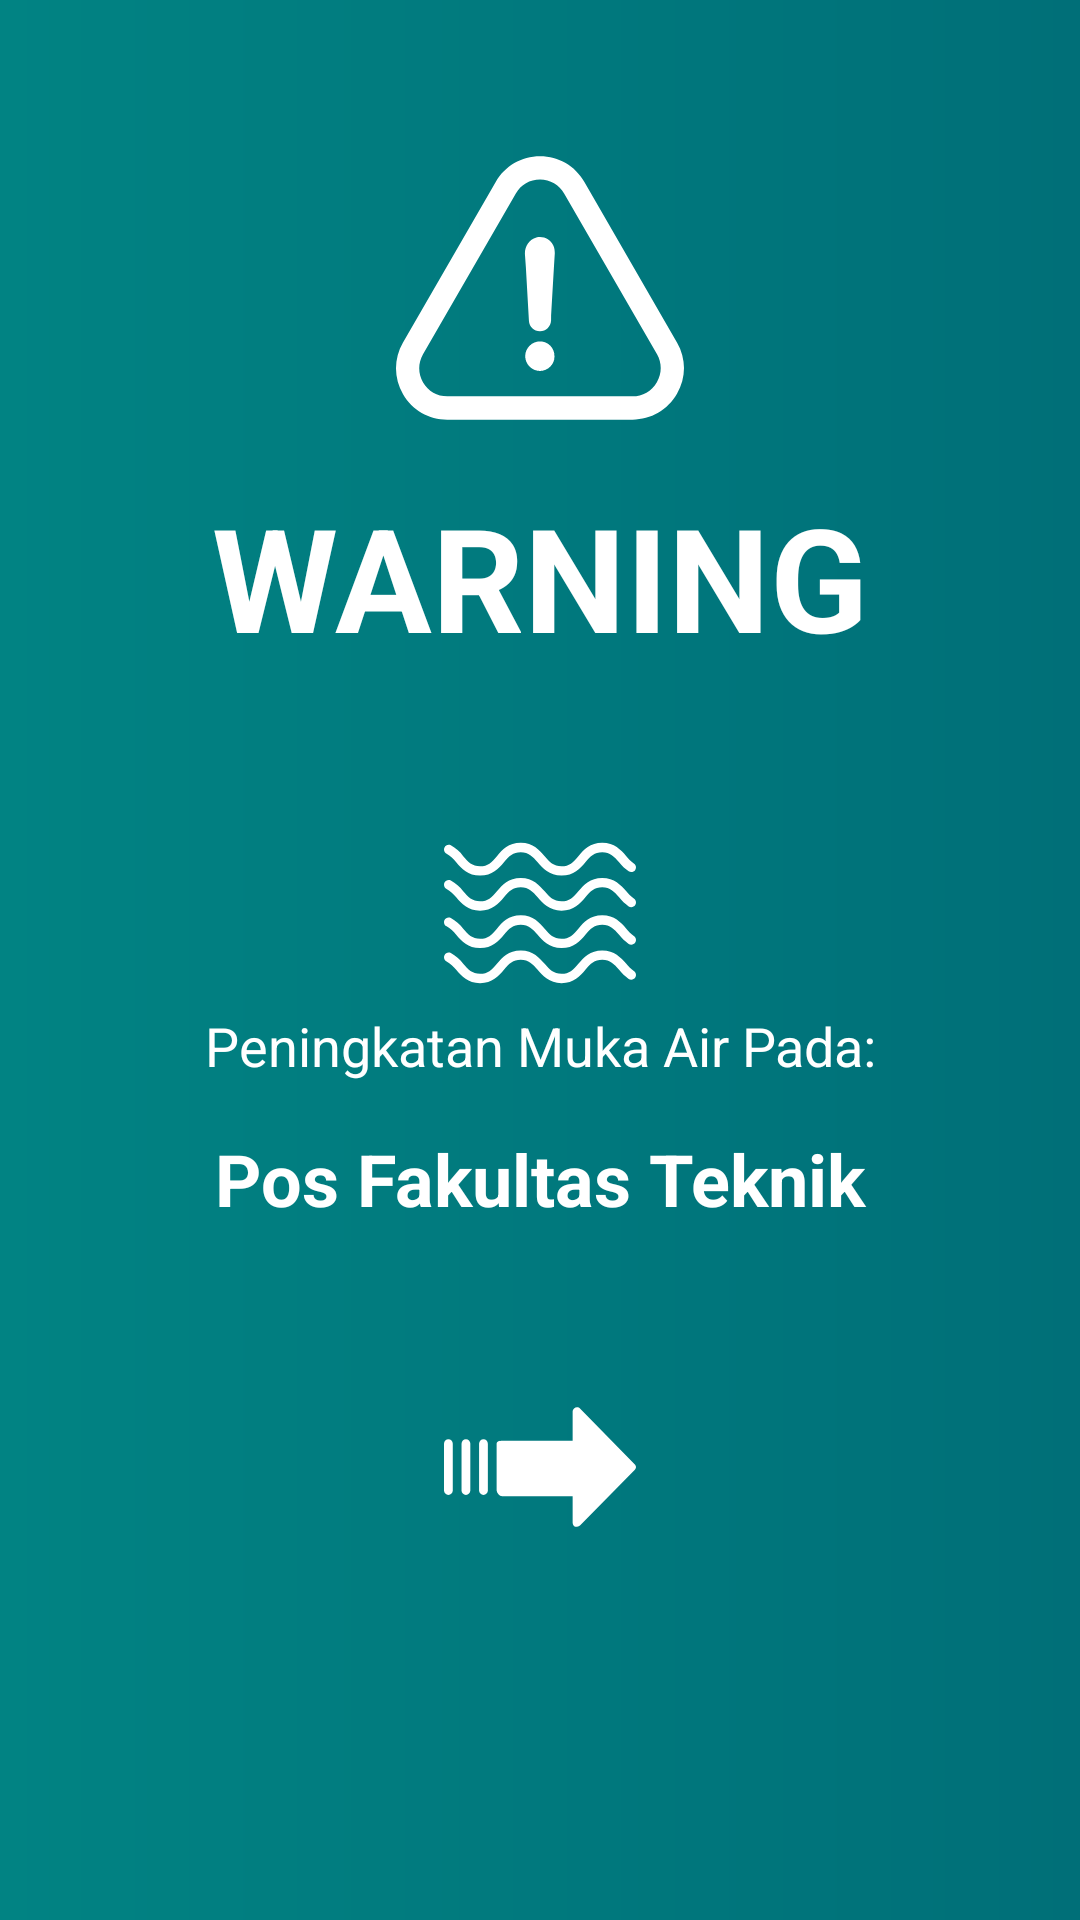

Write the Android layout XML for this screen, with the resource values it uses.
<!-- AndroidManifest.xml: application theme Theme.WaterHeightLogger -->
<!-- res/layout/notification_fragment.xml -->
<?xml version="1.0" encoding="utf-8"?>
<androidx.constraintlayout.widget.ConstraintLayout xmlns:android="http://schemas.android.com/apk/res/android"
    android:layout_width="match_parent"
    android:layout_height="match_parent"
    android:background="@drawable/bg_alarm_gradient"
    xmlns:app="http://schemas.android.com/apk/res-auto">

    <ImageView
        android:id="@+id/icClose"
        android:layout_width="wrap_content"
        android:layout_height="wrap_content"
        app:layout_constraintTop_toTopOf="parent"
        app:layout_constraintStart_toStartOf="parent"
        android:src="@drawable/ic_close_24"
        android:layout_marginStart="16dp"
        android:layout_marginTop="16dp"
        app:tint="@color/white"/>

    <ImageView
        android:id="@+id/ivWarning"
        android:layout_width="0dp"
        android:layout_height="wrap_content"
        android:src="@drawable/ic_warning_big"
        app:layout_constraintTop_toTopOf="parent"
        app:layout_constraintStart_toStartOf="parent"
        app:layout_constraintEnd_toEndOf="parent"
        app:tint="@color/white"
        android:layout_marginTop="48dp"/>

    <TextView
        android:id="@+id/tvWarning"
        android:layout_width="wrap_content"
        android:layout_height="wrap_content"
        android:text="WARNING"
        app:layout_constraintTop_toBottomOf="@id/ivWarning"
        app:layout_constraintStart_toStartOf="parent"
        app:layout_constraintEnd_toEndOf="parent"
        android:layout_marginTop="16dp"
        android:textSize="48sp"
        android:textStyle="bold"
        android:textColor="@color/white" />

    <ImageView
        android:id="@+id/icWater"
        android:layout_width="64dp"
        android:layout_height="wrap_content"
        android:src="@drawable/ic_water_64"
        app:tint="@color/white"
        app:layout_constraintTop_toBottomOf="@id/tvWarning"
        app:layout_constraintStart_toStartOf="parent"
        app:layout_constraintEnd_toEndOf="parent"
        android:layout_marginTop="48dp"/>

    <TextView
        android:id="@+id/tvPostTitle"
        android:layout_width="0dp"
        android:layout_height="wrap_content"
        android:text="Peningkatan Muka Air Pada:"
        app:layout_constraintTop_toBottomOf="@id/icWater"
        app:layout_constraintStart_toStartOf="parent"
        app:layout_constraintEnd_toEndOf="parent"
        android:textColor="@color/white"
        android:textSize="18sp"
        android:textAlignment="center"
        android:layout_marginStart="32dp"
        android:layout_marginEnd="32dp" />


    <TextView
        android:id="@+id/tvPostName"
        android:layout_width="0dp"
        android:layout_height="wrap_content"
        android:text="Pos Fakultas Teknik"
        app:layout_constraintTop_toBottomOf="@id/tvPostTitle"
        app:layout_constraintStart_toStartOf="parent"
        app:layout_constraintEnd_toEndOf="parent"
        android:textColor="@color/white"
        android:textSize="24sp"
        android:textAlignment="center"
        android:textStyle="bold"
        android:layout_marginTop="16dp"
        android:layout_marginStart="32dp"
        android:layout_marginEnd="32dp" />

    <ImageView
        android:id="@+id/icSlide"
        android:layout_width="0dp"
        android:layout_height="wrap_content"
        app:layout_constraintTop_toBottomOf="@id/tvPostName"
        app:layout_constraintStart_toStartOf="parent"
        app:layout_constraintEnd_toEndOf="parent"
        android:src="@drawable/ic_right_arrow_64"
        android:layout_marginTop="48dp"
        app:tint="@color/white" />



</androidx.constraintlayout.widget.ConstraintLayout>
<!-- resources referenced by this layout -->
<resources>
  <color name="white">#FFFFFFFF</color>
  <!-- drawable bg_alarm_gradient (drawable) -->
  <?xml version="1.0" encoding="utf-8"?>
  <shape
      xmlns:android="http://schemas.android.com/apk/res/android"
      android:shape="rectangle">
      <gradient
          android:angle="0"
          android:startColor="#018383"
          android:endColor="#006F78"/>
  </shape>
  <!-- drawable ic_right_arrow_64 (drawable) -->
  <vector android:height="64dp" android:viewportHeight="343.089"
      android:viewportWidth="343.089" android:width="64dp" xmlns:android="http://schemas.android.com/apk/res/android">
      <path android:fillColor="#FF000000" android:pathData="M341.521,167.415c-0.267,-0.321 -0.563,-0.618 -0.885,-0.885l-97.176,-99.265c-2.942,-3.174 -7.901,-3.362 -11.075,-0.42c-1.574,1.459 -2.481,3.499 -2.509,5.645v52.245h-125.91c-4.702,0 -9.927,1.045 -9.927,5.224v83.592c0.621,5.301 4.664,9.557 9.927,10.449h125.91v47.02c0.076,3.126 1.89,5.947 4.702,7.314h3.135c2.183,-0.086 4.246,-1.024 5.747,-2.612l97.176,-98.743C343.522,174.582 343.918,170.3 341.521,167.415z"/>
      <path android:fillColor="#FF000000" android:pathData="M70.531,122.122c-4.328,0 -7.837,3.509 -7.837,7.837v83.592c0,4.328 3.509,7.837 7.837,7.837s7.837,-3.509 7.837,-7.837v-83.592C78.367,125.63 74.859,122.122 70.531,122.122z"/>
      <path android:fillColor="#FF000000" android:pathData="M39.184,122.122c-4.328,0 -7.837,3.509 -7.837,7.837v83.592c0,4.328 3.509,7.837 7.837,7.837s7.837,-3.509 7.837,-7.837v-83.592C47.02,125.63 43.512,122.122 39.184,122.122z"/>
      <path android:fillColor="#FF000000" android:pathData="M7.837,122.122c-4.328,0 -7.837,3.509 -7.837,7.837v83.592c0,4.328 3.509,7.837 7.837,7.837c4.328,0 7.837,-3.509 7.837,-7.837v-83.592C15.673,125.63 12.165,122.122 7.837,122.122z"/>
  </vector>
  <!-- drawable ic_warning_big (drawable) -->
  <vector android:height="96dp" android:viewportHeight="486.463"
      android:viewportWidth="486.463" android:width="96dp" xmlns:android="http://schemas.android.com/apk/res/android">
      <path android:fillColor="#FF000000" android:pathData="M243.225,333.382c-13.6,0 -25,11.4 -25,25s11.4,25 25,25c13.1,0 25,-11.4 24.4,-24.4C268.225,344.682 256.925,333.382 243.225,333.382z"/>
      <path android:fillColor="#FF000000" android:pathData="M474.625,421.982c15.7,-27.1 15.8,-59.4 0.2,-86.4l-156.6,-271.2c-15.5,-27.3 -43.5,-43.5 -74.9,-43.5s-59.4,16.3 -74.9,43.4l-156.8,271.5c-15.6,27.3 -15.5,59.8 0.3,86.9c15.6,26.8 43.5,42.9 74.7,42.9h312.8C430.725,465.582 458.825,449.282 474.625,421.982zM440.625,402.382c-8.7,15 -24.1,23.9 -41.3,23.9h-312.8c-17,0 -32.3,-8.7 -40.8,-23.4c-8.6,-14.9 -8.7,-32.7 -0.1,-47.7l156.8,-271.4c8.5,-14.9 23.7,-23.7 40.9,-23.7c17.1,0 32.4,8.9 40.9,23.8l156.7,271.4C449.325,369.882 449.225,387.482 440.625,402.382z"/>
      <path android:fillColor="#FF000000" android:pathData="M237.025,157.882c-11.9,3.4 -19.3,14.2 -19.3,27.3c0.6,7.9 1.1,15.9 1.7,23.8c1.7,30.1 3.4,59.6 5.1,89.7c0.6,10.2 8.5,17.6 18.7,17.6c10.2,0 18.2,-7.9 18.7,-18.2c0,-6.2 0,-11.9 0.6,-18.2c1.1,-19.3 2.3,-38.6 3.4,-57.9c0.6,-12.5 1.7,-25 2.3,-37.5c0,-4.5 -0.6,-8.5 -2.3,-12.5C260.825,160.782 248.925,155.082 237.025,157.882z"/>
  </vector>
  <style name="Theme.WaterHeightLogger" parent="Theme.MaterialComponents.DayNight.DarkActionBar">
          
          <item name="colorPrimary">@color/purple_500</item>
          <item name="colorPrimaryVariant">@color/purple_700</item>
          <item name="colorOnPrimary">@color/white</item>
          
          <item name="colorSecondary">@color/teal_200</item>
          <item name="colorSecondaryVariant">@color/teal_700</item>
          <item name="colorOnSecondary">@color/black</item>
          
          <item name="android:statusBarColor" tools:targetApi="l">?attr/colorPrimaryVariant</item>
          
      </style>
  <color name="purple_500">#FF6200EE</color>
  <color name="purple_700">#FF3700B3</color>
  <color name="teal_200">#FF03DAC5</color>
  <color name="teal_700">#FF018786</color>
  <color name="black">#FF000000</color>
</resources>
